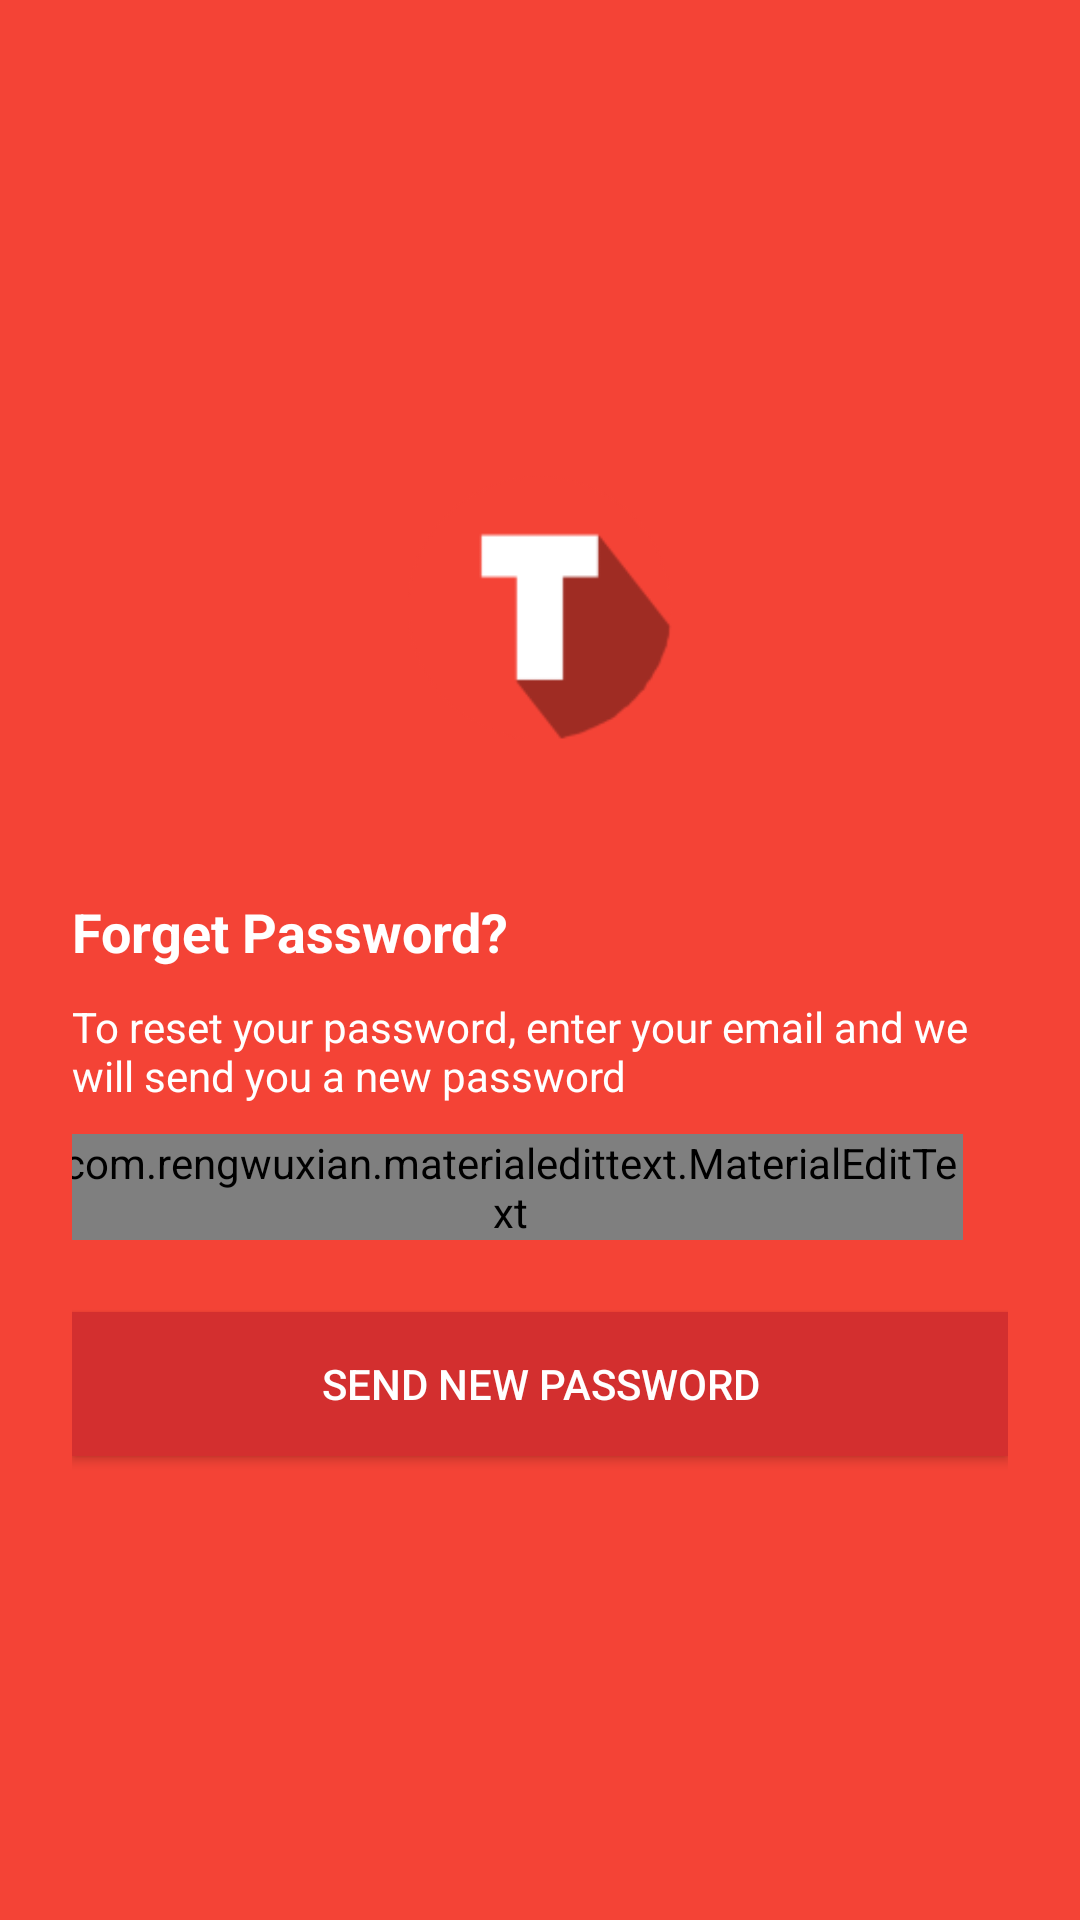

Write the Android layout XML for this screen, with the resource values it uses.
<!-- AndroidManifest.xml: activity theme AppTheme -->
<!-- res/layout/activity_forget_password.xml -->
<RelativeLayout xmlns:android="http://schemas.android.com/apk/res/android"
                xmlns:tools="http://schemas.android.com/tools"
                xmlns:app="http://schemas.android.com/apk/res-auto"
                android:layout_width="match_parent"
                android:layout_height="match_parent"
                tools:context="com.tarpost.bryanty.proj_t_post.activity.LoginActivity"
                android:background="@color/windowBackground">

    <LinearLayout
        android:layout_width="match_parent"
        android:layout_height="match_parent"
        android:orientation="vertical"
        android:paddingLeft="24dp"
        android:paddingRight="24dp"
        android:layout_below="@id/app_bar"
        android:id="@+id/linearLayout"
        android:gravity="center"
        android:background="@color/primaryColor">

        <ImageView
            android:id="@+id/logoImageView"
            android:layout_width="100dp"
            android:layout_height="144dp"
            android:layout_marginBottom="24dp"
            android:layout_gravity="center_horizontal"
            android:src="@mipmap/ic_launcher"/>

        <TextView
            android:layout_width="match_parent"
            android:layout_height="wrap_content"
            android:textColor="@android:color/white"
            android:textAppearance="@style/TextAppearance.AppCompat.Medium"
            android:textStyle="bold"
            android:text="@string/text_forget_password"/>

        <TextView
            android:layout_width="match_parent"
            android:layout_height="wrap_content"
            android:paddingTop="10dp"
            android:paddingBottom="10dp"
            android:textColor="@android:color/white"
            android:textAppearance="@style/TextAppearance.AppCompat.Small"
            android:text="@string/text_forget_password_content"/>

        <com.rengwuxian.materialedittext.MaterialEditText
            android:id="@+id/forgetEmail"
            android:layout_width="match_parent"
            android:layout_height="wrap_content"
            app:met_floatingLabel="normal"
            app:met_iconLeft="@drawable/ic_username"
            android:layout_marginRight="10dp"
            android:inputType="textEmailAddress"
            app:met_baseColor="@android:color/primary_text_dark"
            app:met_primaryColor="@android:color/primary_text_dark"
            android:hint="@string/text_email" />

        <android.support.v7.widget.AppCompatButton
            android:id="@+id/button_send_new_password"
            android:layout_width="fill_parent"
            android:layout_height="wrap_content"
            android:layout_marginTop="24dp"
            android:layout_marginBottom="24dp"
            android:padding="12dp"
            android:background="@color/primaryDarkColor"
            android:textColor="@android:color/white"
            android:text="@string/text_send_new_password"
            android:onClick="sendPassword"/>

    </LinearLayout>

</RelativeLayout>
<!-- resources referenced by this layout -->
<resources>
  <color name="primaryColor">#f44336</color>
  <color name="primaryDarkColor">#d32f2f</color>
  <color name="windowBackground">#FFF5F5F5</color>
  <!-- drawable ic_username: png bitmap (drawable-hdpi, 328 bytes) -->
  <!-- mipmap ic_launcher: png bitmap (mipmap-hdpi, 1518 bytes) -->
  <string name="text_email">Email</string>
  <string name="text_forget_password">Forget Password?</string>
  <string name="text_forget_password_content">To reset your password, enter your email and we
          will send you a new password</string>
  <string name="text_send_new_password">Send New Password</string>
  <style name="AppTheme" parent="AppTheme.Base">
          
      </style>
  <style name="AppTheme.Base" parent="Theme.AppCompat.Light.NoActionBar">
          <item name="colorPrimary">@color/primaryColor</item>
          <item name="colorPrimaryDark">@color/primaryDarkColor</item>
          <item name="colorAccent">@color/accentColor</item>
          <item name="colorControlHighlight">@color/primaryLightColor</item>
  
          <item name="android:windowBackground">@color/windowBackground</item>
      </style>
  <color name="accentColor">#FF4081</color>
  <color name="primaryLightColor">#C5CAE9</color>
</resources>
